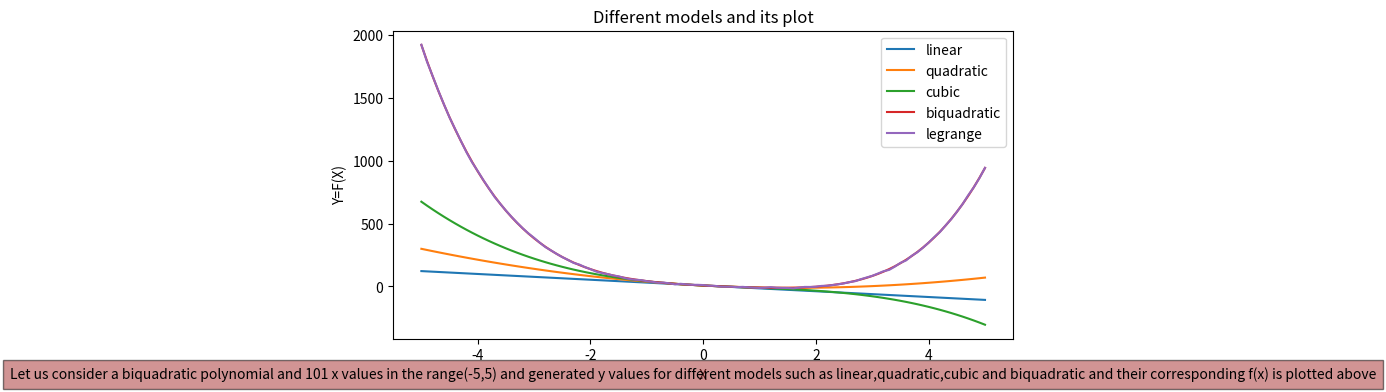
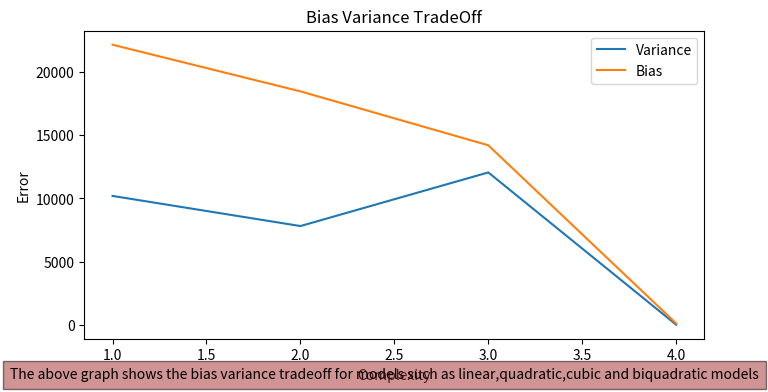

Write Python code to recreate these figures, in order.
import numpy as np
import matplotlib.pyplot as plt

x=[[1]*101,[],[],[],[]]
x1 =[]
y=[]
for i in range(-50,51):
    i=i/10
    x1.append(i)
    x.append
    x[1].append(i)
    x[2].append(i**2)
    x[3].append(i**3)
    x[4].append(i**4)
    n=np.random.normal(0,3)
    fx=((2*(i**4))-(3*(i**3))+(7*(i**2))-(23*i)+8+n)
    y.append(fx)
X=np.transpose(x)
Y=np.transpose(y)
b=np.dot(np.linalg.inv(np.dot(np.transpose(X),X)),np.dot(np.transpose(X),y))
y1=[]
y2=[]
y3=[]
y4=[]
for i in x1:
    f1=b[0] + b[1]*i
    y1.append(f1)
    f2 = b[0] + b[1]*i + b[2] * (i**2)
    y2.append(f2)
    f3= b[0] + b[1]*i + b[2] * (i**2)  + b[3]*(i**3)
    y3.append(f3)
    f4= b[0] + b[1]*i + b[2] * (i**2)  + b[3]*(i**3) + b[4]*(i**4)
    y4.append(f4)


def lagrangeInterpolation(x, y, xInterp):
    n = len(x)
    m = len(xInterp)
    yInterp = np.zeros(m)
    
    for j in range(m):
        p = 0
        for i in range(n):
            L = 1
            for k in range(n):
                if k != i:
                    L *= (xInterp[j] - x[k]) / (x[i] - x[k])
            p += y[i] * L
        yInterp[j] = p
    return yInterp
yInte=lagrangeInterpolation(x1,y,x1)
plt.figure(figsize=(8, 4))
plt.plot(x1,y1,label="linear")
plt.plot(x1,y2,label="quadratic")
plt.plot(x1,y3,label="cubic")
plt.plot(x1,y4,label="biquadratic")
plt.plot(x1,yInte,label="legrange")
plt.xlabel('X')
plt.ylabel('Y=F(X)')
plt.title("Different models and its plot")
plt.figtext(0.5, 0.01, "Let us consider a biquadratic polynomial and 101 x values in the range(-5,5) and generated y values for different models such as linear,quadratic,cubic and biquadratic and their corresponding f(x) is plotted above", ha="center", fontsize=10, bbox={"facecolor":"brown", "alpha":0.5, "pad":5})
plt.legend()
#plt.show()

X1=x1[:81]
X2=x1[81:]
y1_train=[]
y2_train=[]
y3_train=[]
y4_train=[]
for i in X1:
    f1=b[0] + b[1]*i
    y1_train.append(f1)
    f2 = b[0] + b[1]*i + b[2] * (i**2)
    y2_train.append(f2)
    f3= b[0] + b[1]*i + b[2] * (i**2)  + b[3]*(i**3)
    y3_train.append(f3)
    f4= b[0] + b[1]*i + b[2] * (i**2)  + b[3]*(i**3) + b[4]*(i**4)
    y4_train.append(f4)
# print(y1_train)
# print(y2_train)
# print(y3_train)
# print(y4_train)
e1train=[]
e2train=[]
e3train=[]
e4train=[]
com=[1,2,3,4]
for i in range(81):
    e1train.append(abs(y1_train[i]-y[i]))
    e2train.append(abs(y2_train[i]-y[i]))
    e3train.append(abs(y3_train[i]-y[i]))
    e4train.append(abs(y4_train[i]-y[i]))
Etrain=[]
Etrain.append(sum(e1train))
Etrain.append(sum(e2train))
Etrain.append(sum(e3train))
Etrain.append(sum(e4train))

ytest1=[]
ytest2=[]
ytest3=[]
ytest4=[]
Yorig=Y[81:]
e1test=[]
e2test=[]
e3test=[]
e4test=[]
Etest=[]
for i in X2:
    f1=b[0] + b[1]*i
    ytest1.append(f1)
    f2 = b[0] + b[1]*i + b[2] * (i**2)
    ytest2.append(f2)
    f3= b[0] + b[1]*i + b[2] * (i**2)  + b[3]*(i**3)
    ytest3.append(f3)
    f4= b[0] + b[1]*i + b[2] * (i**2)  + b[3]*(i**3) + b[4]*(i**4)
    ytest4.append(f4)
# fxt=((2*(i**4))-(3*(i**3))+(7*(i**2))-(23*i)+8+n)
for i in range(len(ytest1)):
    e1test.append(abs(ytest1[i]-Yorig[i]))
    e2test.append(abs(ytest2[i]-Yorig[i]))
    e3test.append(abs(ytest3[i]-Yorig[i]))
    e4test.append(abs(ytest4[i]-Yorig[i]))
Etest.append(sum(e1test))
Etest.append(sum(e2test))
Etest.append(sum(e3test))
Etest.append(sum(e4test))
plt.figure(figsize=(8, 4))
plt.plot(com,Etest,label="Variance")
plt.plot(com,Etrain,label="Bias")
plt.xlabel('Complexity')
plt.ylabel('Error')
plt.title("Bias Variance TradeOff")
plt.figtext(0.5, 0.01, "The above graph shows the bias variance tradeoff for models such as linear,quadratic,cubic and biquadratic models", ha="center", fontsize=10, bbox={"facecolor":"brown", "alpha":0.5, "pad":5})
plt.legend()
plt.show()